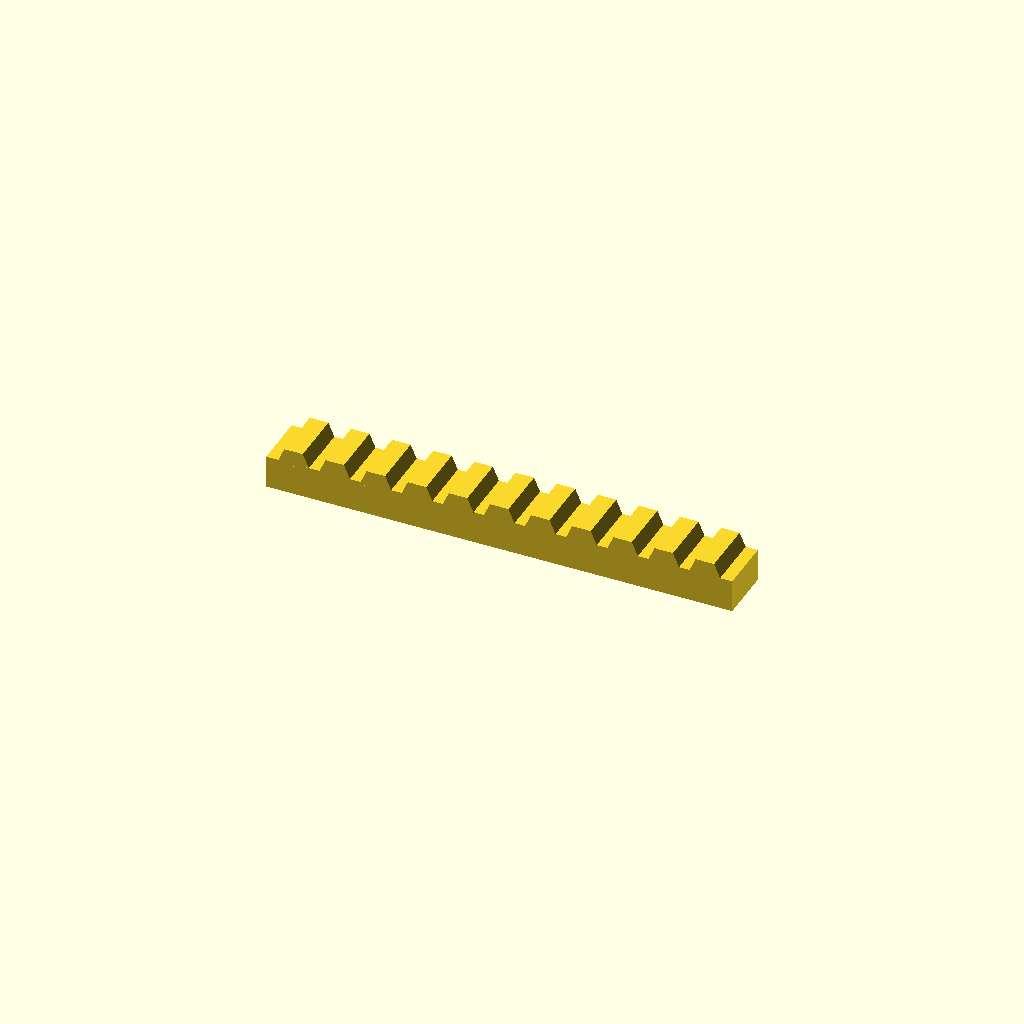
Cell 1 — every parameter at its default value.
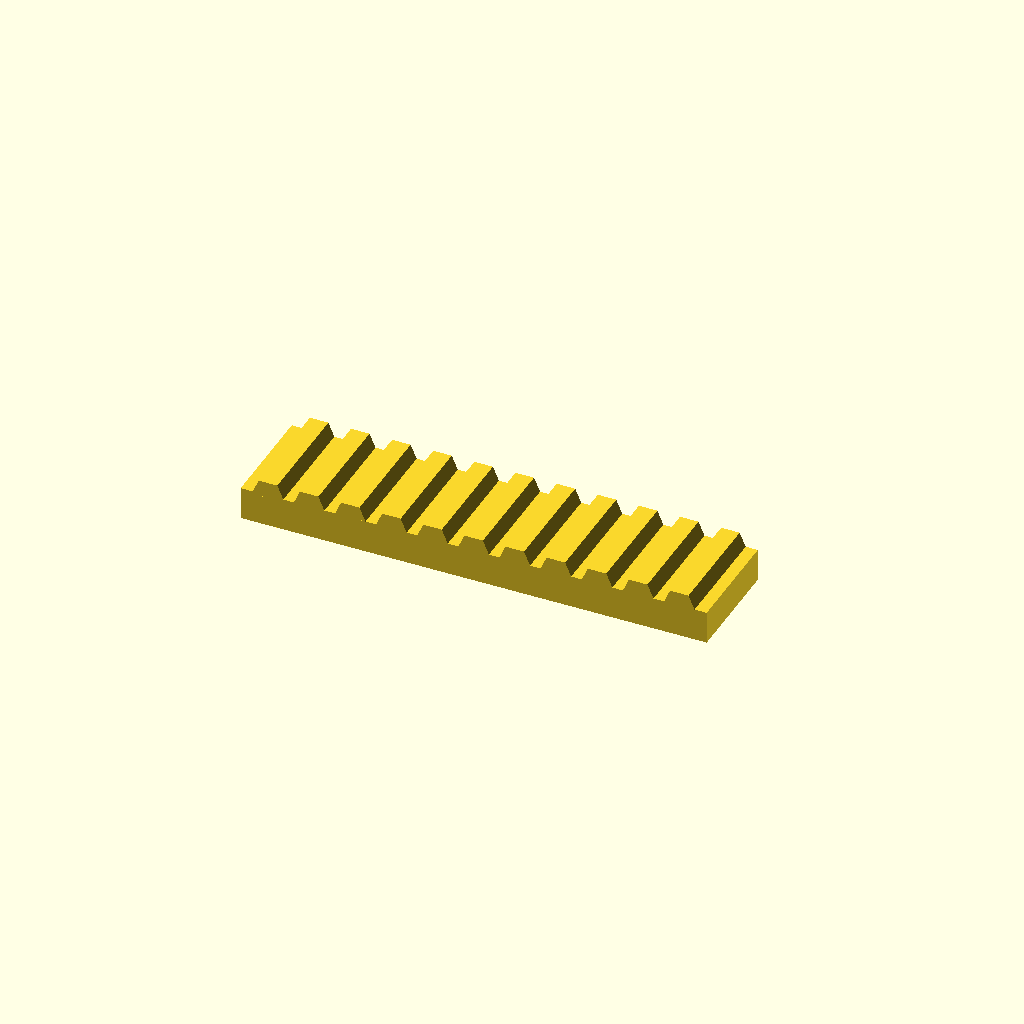
Cell 2 — bar_w set to 40, the other parameters unchanged.
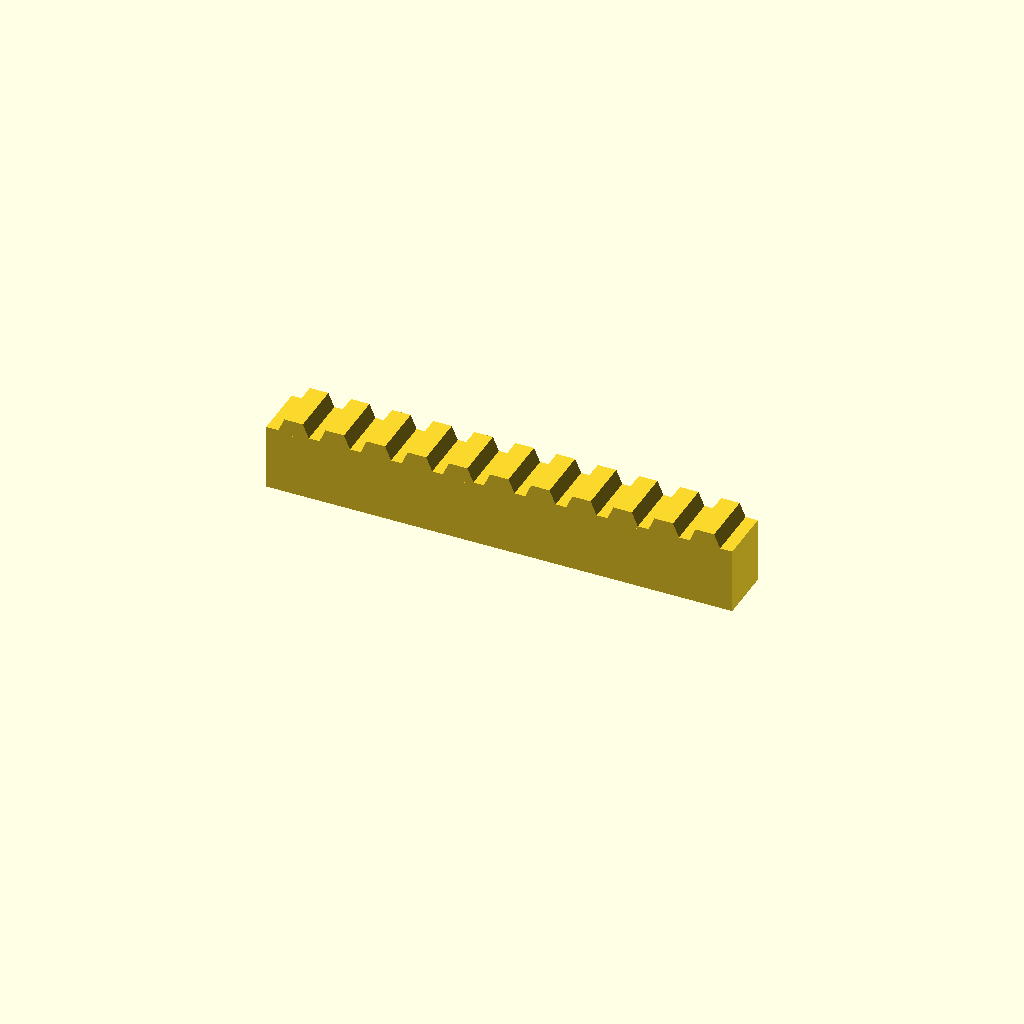
Cell 3 — bar_h set to 24, the other parameters unchanged.
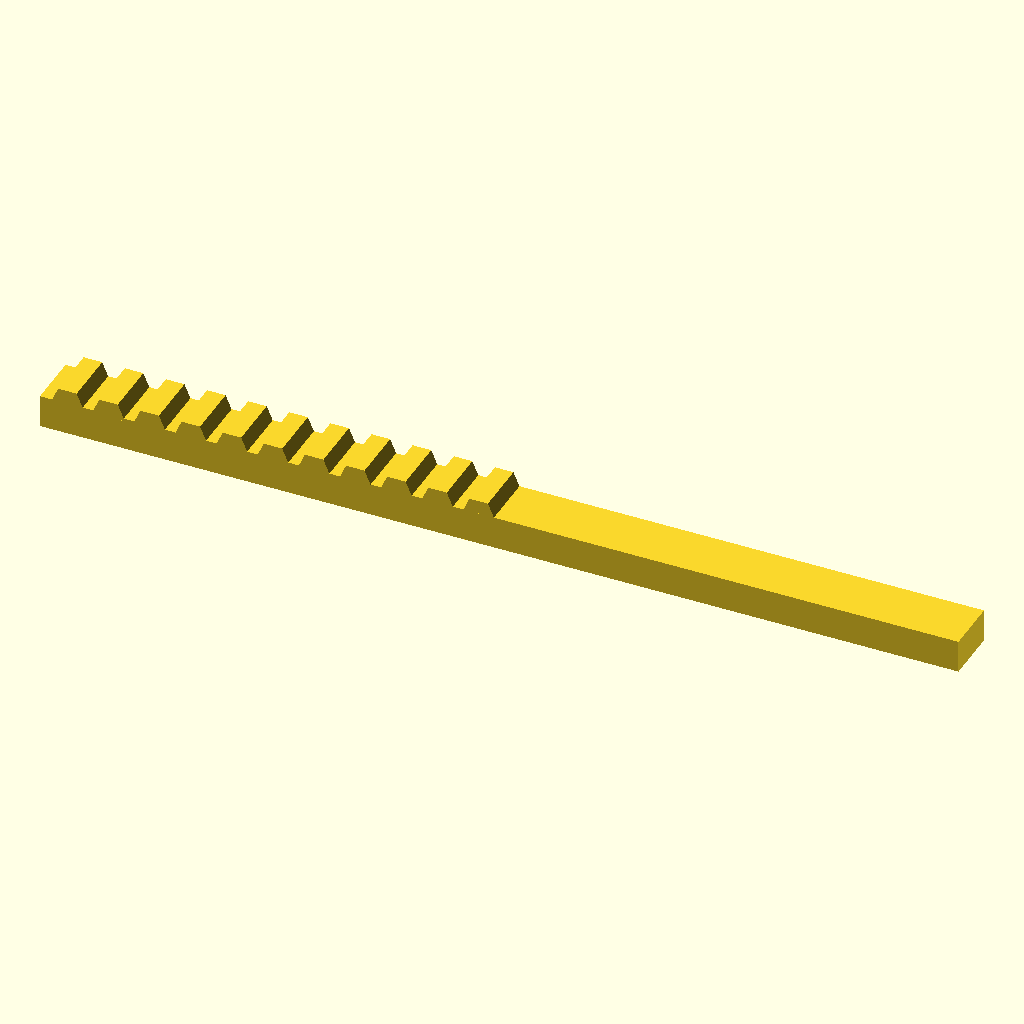
Cell 4: the same model with teeth = 22.
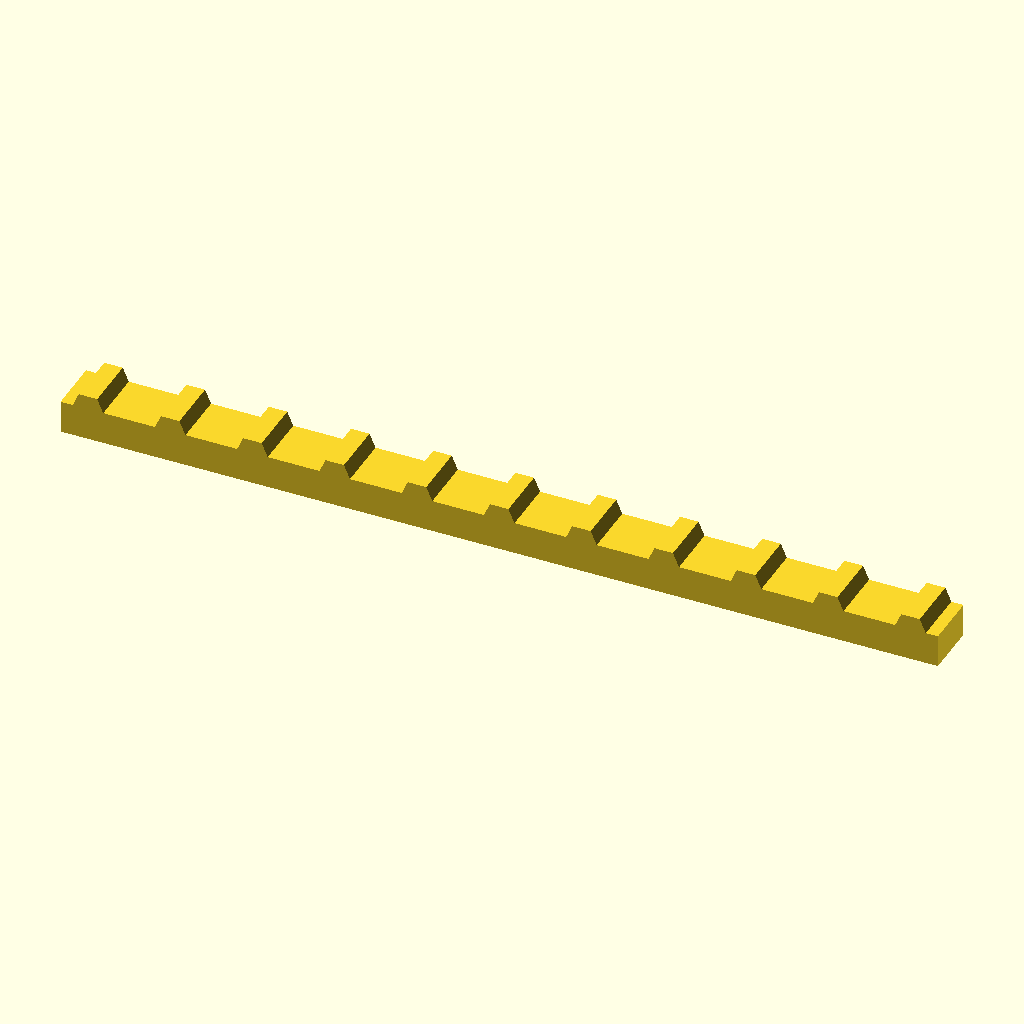
Cell 5: the same model with pitch = 30.
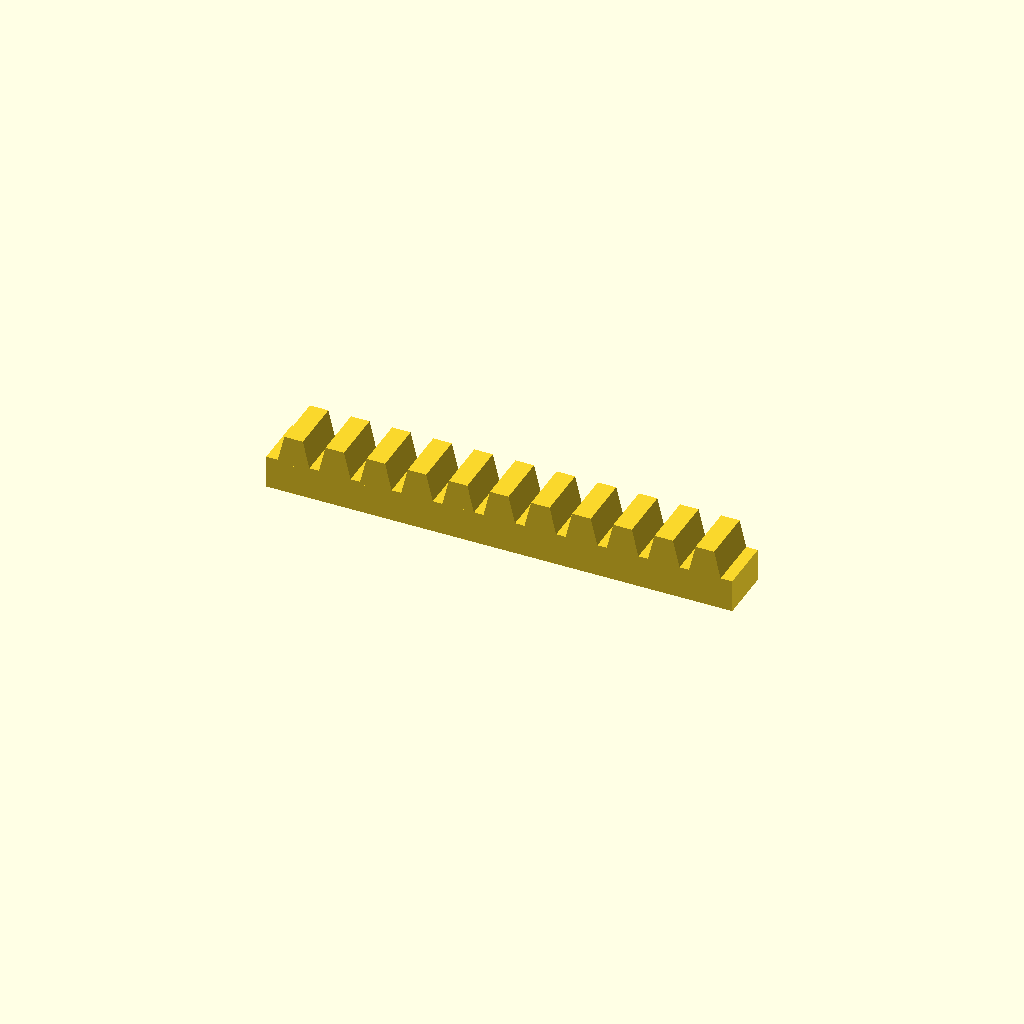
Cell 6 — tooth_h set to 10, the other parameters unchanged.
One fixed orthographic camera (rotation 55°, 0°, 25°; colour scheme Cornfield) for every cell.
OpenSCAD source file optional_data/data/place1/rackbars/part_0047.scad:
$fn = 32;

// ----------------------------------------------------------------------
// Toothed rack, 11 teeth
// 15 mm pitch, 5 mm teeth
// ----------------------------------------------------------------------

// --- parameters (mm) ---
bar_w = 20;      // bar width (Y)
bar_h = 12;      // bar height (Z)
teeth = 11;      // number of teeth
pitch = 15;      // tooth pitch
tooth_h = 5;     // tooth height above the bar
root_w = 12;     // tooth width at the root
crest_w = 6.75;  // tooth width at the crest

// --- derived feature positions (mm) ---
span = (teeth - 1) * pitch;  // = 150   distance between the outer teeth
bar_l = span + root_w + 8;   // = 170   bar length: teeth plus 4 mm at each end
tooth_x = -span / 2;         // = -75   X of the first tooth
height = bar_h + tooth_h;    // = 17   overall height
feature_centers = [
  [tooth_x + 0 * pitch, -bar_w / 2],
  [tooth_x + 1 * pitch, -bar_w / 2],
  [tooth_x + 2 * pitch, -bar_w / 2],
  [tooth_x + 3 * pitch, -bar_w / 2],
  [tooth_x + 4 * pitch, -bar_w / 2],
  [tooth_x + 5 * pitch, -bar_w / 2],
  [tooth_x + 6 * pitch, -bar_w / 2],
  [tooth_x + 7 * pitch, -bar_w / 2],
  [tooth_x + 8 * pitch, -bar_w / 2],
  [tooth_x + 9 * pitch, -bar_w / 2],
  [tooth_x + 10 * pitch, -bar_w / 2]
];   // tooth centre line, drives the tooth loop

// bar with a rack of teeth, one extruded trapezoium per centre
module rack_tooth() {
  linear_extrude(height = bar_w)
    polygon(points = [
      [0, 0],
      [root_w, 0],
      [root_w / 2 + crest_w / 2, tooth_h + 1],
      [root_w / 2 - crest_w / 2, tooth_h + 1]
    ]);
}

union() {
  translate([-bar_l / 2, -bar_w, 0]) cube([bar_l, bar_w, bar_h]);
  for (centre = feature_centers)
    translate([centre[0] - root_w / 2, 0, bar_h - 1]) rotate([90, 0, 0]) rack_tooth();
}
Parameter table extracted from the source (name, type, default, range or options):
bar_w: number, default 20
bar_h: number, default 12
teeth: number, default 11
pitch: number, default 15
tooth_h: number, default 5
root_w: number, default 12
crest_w: number, default 6.75
